4-way image classification set "card09" from GitHub (Fefdiniz11/FastCamp-Dados-Sinteticos); label vocabulary: empty, full, half-full, mostly empty.

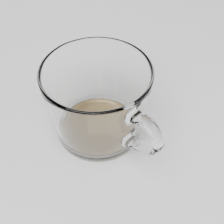
Label: mostly empty

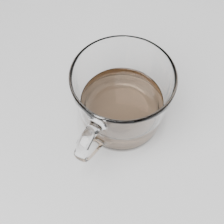
Label: half-full

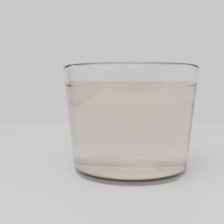
Label: full

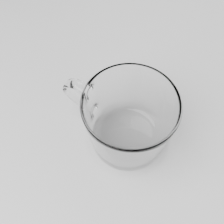
Label: empty

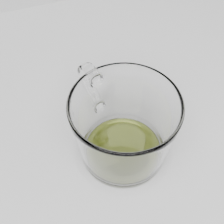
Label: mostly empty

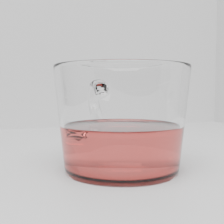
Label: half-full
